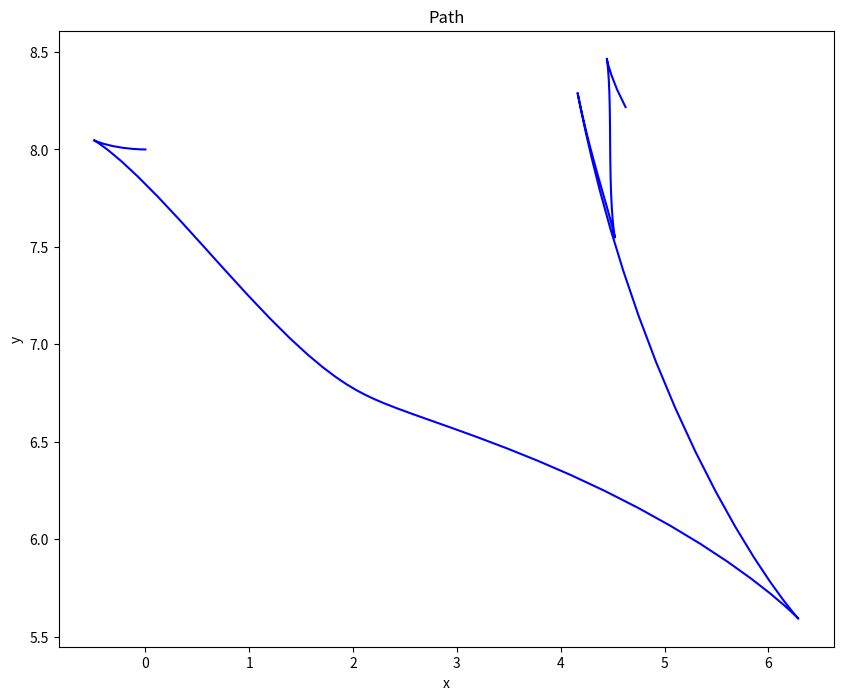

Python code for this plot:
# autonomous_parking.py
#
# This program will perform a genetic learning algorithm using reinforcement learning.
#
import math

import numpy as np
import scipy as sp
import matplotlib.pyplot as plt
import sys

import scipy.special

# GLOBAL PARAMETERS
# Used for testing to keep results consistent
RANDOM_SEED = 0
MAX_POPULATION_SIZE = 500
MAX_GENERATIONS = 1200

# HYPERPARAMETERS
# These are hyperparameters set by recommendation and project constraints
POPULATION_SIZE = 201
GENE_SIZE = 7
MAX_GENE_VAL = np.power(2, GENE_SIZE) - 1
MUTATION_RATE = 0.005
INFEASIBILITY = 200
GAMMA_UB = 0.524
GAMMA_LB = -0.524
BETA_UB = 5
BETA_LB = -5
T_START = 0
T_END = 10
STEPS = 100
STEP_DELTA = 0.1

# FEASIBLE REGION
# Regions the agents cannot touch or pass into
X_BEFORE_SPOT = -4
Y_BEFORE_SPOT = 3
Y_BEFORE_SPOT_SQ = Y_BEFORE_SPOT ** 2
Y_SPOT = -1
Y_SPOT_SQ = -1 ** 2
X_AFTER_SPOT = 4
Y_AFTER_SPOT = 3
Y_AFTER_SPOT_SQ = 3 ** 2

# START and TARGET defined by the project
# [x, y, angle, velocity]
START = np.array([0, 8, 0, 0])
TARGET = np.array([0, 0, 0, 0])


def create_population(random_generator):
    # generates a starting population
    return random_generator.randint(0, MAX_GENE_VAL, [POPULATION_SIZE, 20]), np.arange(0, POPULATION_SIZE)


def interpolate_individual(individual):
    # given an individual with 1 set of data points per second for 10 seconds (0 - 9)
    # interpolate
    convert_range = np.vectorize(convert_to_range)

    t = range(0, 10)
    gamma = convert_range(individual[0::2], GAMMA_LB, GAMMA_UB - GAMMA_LB)
    beta = convert_range(individual[1::2], BETA_LB, BETA_UB - BETA_LB)

    # interpolate using cubic spline
    f_gamma = sp.interpolate.CubicSpline(t, gamma, bc_type='natural')
    f_beta = sp.interpolate.CubicSpline(t, beta, bc_type='natural')

    # 100 steps between 0 and 10 seconds, giving .1 time per step
    t_new = np.linspace(T_START, T_END, STEPS)
    gamma_new = f_gamma(t_new)
    beta_new = f_beta(t_new)

    return gamma_new, beta_new, t_new


def calculate_step(step, gamma, beta):
    # calculates the next step
    x, y, a, v = step
    x_new = x + (v * math.cos(a) * STEP_DELTA)
    y_new = y + (v * math.sin(a) * STEP_DELTA)
    a_new = a + (gamma * STEP_DELTA)
    v_new = v + (beta * STEP_DELTA)
    return np.array([x_new, y_new, a_new, v_new])


def individual_fitness(current, end, gamma_beta):
    # calculates the fitness using euler's method
    gamma = gamma_beta[0]
    beta = gamma_beta[1]

    infeasibility = 0
    for g, b in zip(gamma, beta):
        current = calculate_step(current, g, b)
        # check if feasible spot and add infeasibility costs
        infeasibility += calc_infeasibility(current)

    dist = scipy.spatial.distance.euclidean(current, end)
    return dist + infeasibility


def individual_history(current, gamma_beta):
    # generates the history of an individual using euler's method
    gamma = gamma_beta[0]
    beta = gamma_beta[1]

    history = np.array([current])
    for g, b in zip(gamma, beta):
        current = calculate_step(current, g, b)
        # record current in history
        history = np.vstack((history, current))

    return history


def calculate_fitness(population_steps):
    # performs the euler method STEPS times
    start = np.copy(START)


def choose_parents(population, labels, probabilities, random_generator: np.random):
    # chooses 2 parents based on the fitness array
    # population:   POPULATION_SIZE x 20 array
    # labels:       1 x POPULATION_SIZE array
    # fitness:      1 x POPULATION_SIZE array
    # returns:      2 x 20 array
    parents = random_generator.choice(labels, 2, p=probabilities)
    return np.array([population[parents[0]], population[parents[1]]])


def evaluate_best_individual(individual):
    # perform analysis on the best fit individual
    # analysis ranges from exporting control variables to graphing various properties
    # TODO add exporting and additional graphs. Perhaps save the graphs as pdfs

    gamma_new, beta_new, t_new = interpolate_individual(individual)

    history = individual_history(np.copy(START), [gamma_new, beta_new])
    # fist column is x histories
    x_new = history[:, 0]
    # second column is y histories
    y_new = history[:, 1]

    # the path taken is related to x and y
    plt.figure(figsize=(10, 8))
    plt.plot(x_new, y_new, 'b')
    plt.title('Path')
    plt.xlabel('x')
    plt.ylabel('y')
    plt.show()


def convert_to_range(val, lb, r):
    # converts val to a value between lb and ub.
    return (val / MAX_GENE_VAL) * r + lb


def gray_encode(n):
    # encodes n to gray value
    # Source: https://www.codespeedy.com/convert-binary-to-gray-code-in-python/
    return n ^ (n >> 1)


def gray_decode(n):
    # decodes n to binary integer
    # Source: https://stackoverflow.com/questions/72027920/python-graycode-saved-as-string-directly-to-decimal
    m = n >> 1
    while m:
        n ^= m
        m >>= 1
    return n


def calc_infeasibility(current):
    # Checks if the current step is in the feasible region.
    x = current[0]
    y = current[1]
    if x <= X_BEFORE_SPOT and y <= Y_BEFORE_SPOT:
        return INFEASIBILITY + (Y_BEFORE_SPOT_SQ - (y ** 2))
    elif X_BEFORE_SPOT < x < X_AFTER_SPOT and y <= Y_SPOT:
        return INFEASIBILITY + (Y_SPOT_SQ - (y ** 2))
    elif x >= X_AFTER_SPOT and y <= Y_AFTER_SPOT:
        return INFEASIBILITY + (Y_AFTER_SPOT_SQ - (y ** 2))
    else:
        return 0


def main(args):
    random_generator = np.random
    if len(args) > 1 and args[1] == '-s':
        random_generator.seed(RANDOM_SEED)

    population, labels = create_population(random_generator)

    # 3D array, POPULATION_SIZE, 2, 100
    # Takes each individual and calculates their beta and gamma values
    population_steps = np.apply_along_axis(interpolate_individual, 1, population)

    print(population_steps.shape)
    evaluate_best_individual(population[0])

    # probs = scipy.special.softmax(labels)
    # parents = choose_parents(population, labels, probs, random_generator)

    return


if __name__ == "__main__":
    main(sys.argv)
